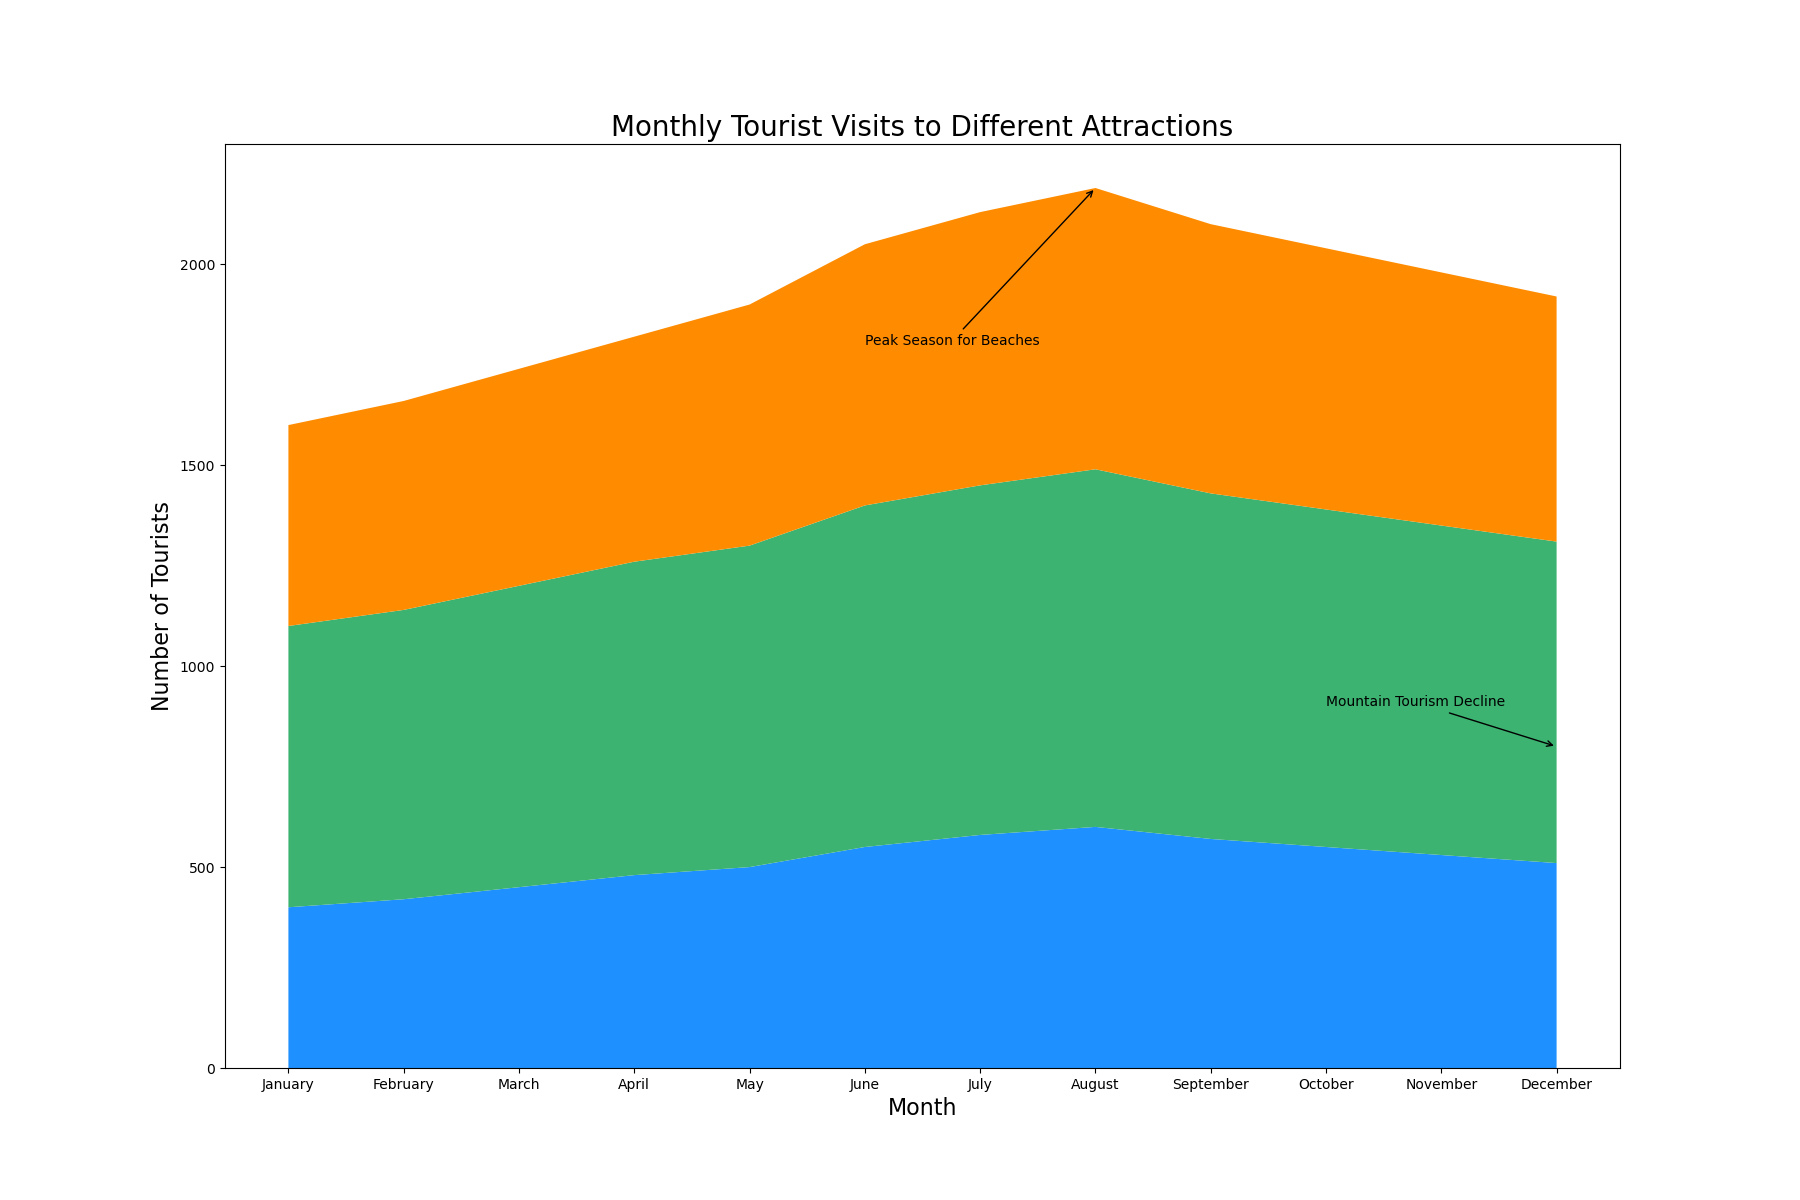

Source data for this figure (header and first rows):
Month, Beach, Mountains, City
January, 400, 700, 500
February, 420, 720, 520
March, 450, 750, 540
April, 480, 780, 560
May, 500, 800, 600
June, 550, 850, 650
July, 580, 870, 680
August, 600, 890, 700
September, 570, 860, 670
October, 550, 840, 650
November, 530, 820, 630
December, 510, 800, 610
